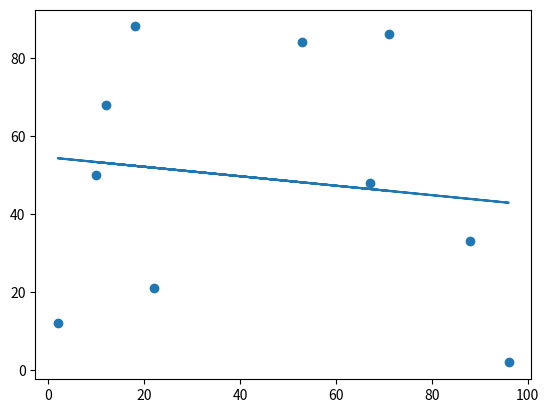

Python code for this plot:
# """""
# Ex. 20

# Now apply linear regression to the x and y model just created.
# """

import numpy as np
import matplotlib.pyplot as plt
from scipy import stats
import random

x = []
y = []

for i in range(10):
  x = np.append(x,[random.randint(1,100)])

for j in range(10):
  y = np.append(y,[random.randint(1,100)])

slope, intercept, r, p, std_err = stats.linregress(x, y)

def myfunc(x):
  return slope * x + intercept

mymodel = list(map(myfunc, x))

plt.scatter(x, y)
plt.plot(x, mymodel)

plt.show()